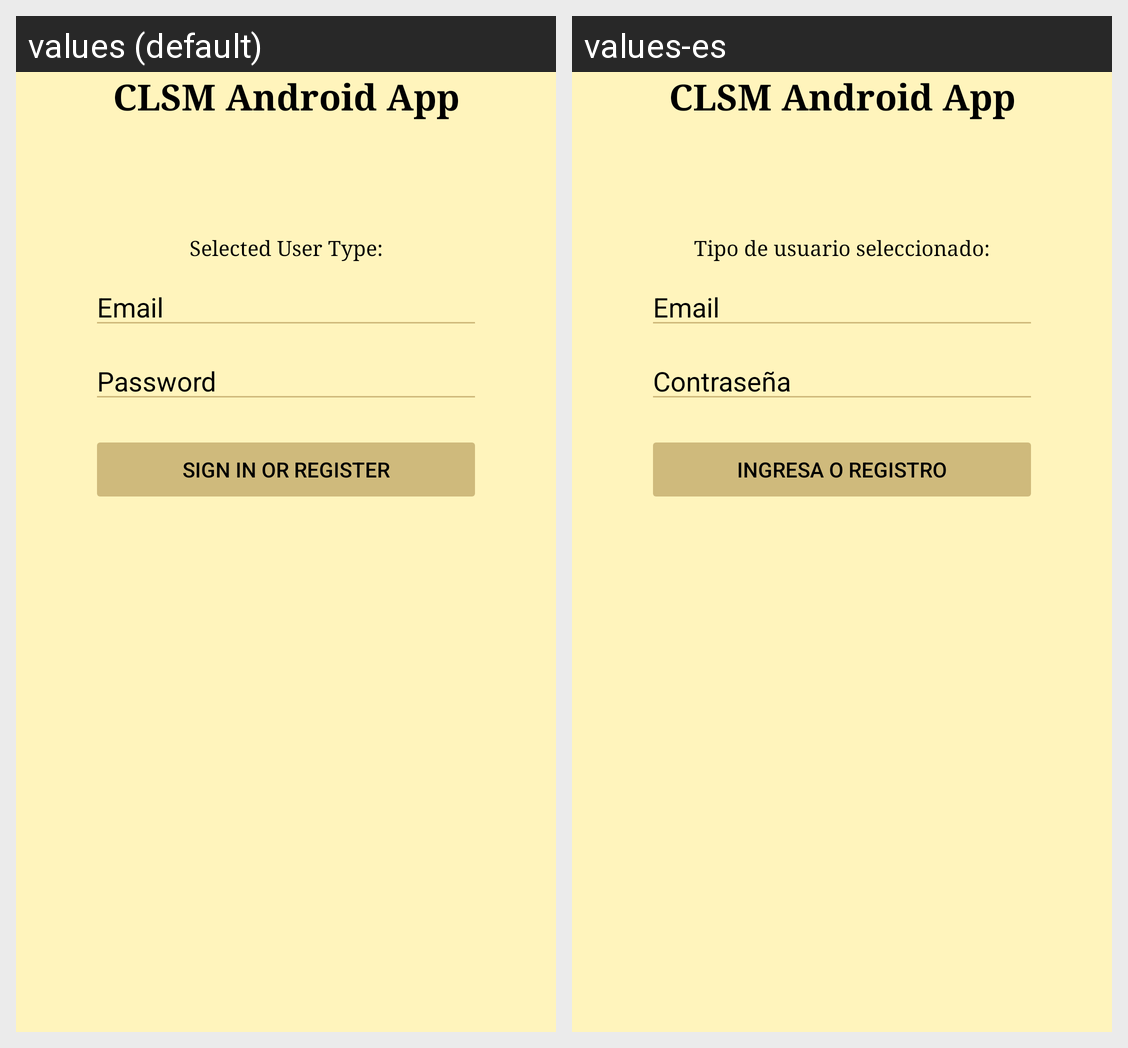

Translations of the strings shown on this Android screen, per locale in the grid:
Android screen res/layout/activity_login.xml rendered under 2 locales, left to right: values (default), values-es. Device: Nexus 5 (rendered at 1080×1920; each locale shown at half size, 540×960, under a caption strip naming it); theme Theme.CLSMAndroidApp.
Strings drawn on this screen, with the default value and each locale's value (text and hints the layout hard-codes, and strings that could not be matched under every locale, appear in the picture but are not listed):

app_name
  values: CLSM Android App
  values-es: CLSM Android App

user_selected_button_label
  values: Selected User Type:
  values-es: Tipo de usuario seleccionado:

prompt_email
  values: Email
  values-es: Email

prompt_password
  values: Password
  values-es: Contraseña

action_sign_in
  values: Sign in or register
  values-es: Ingresa o Registro
